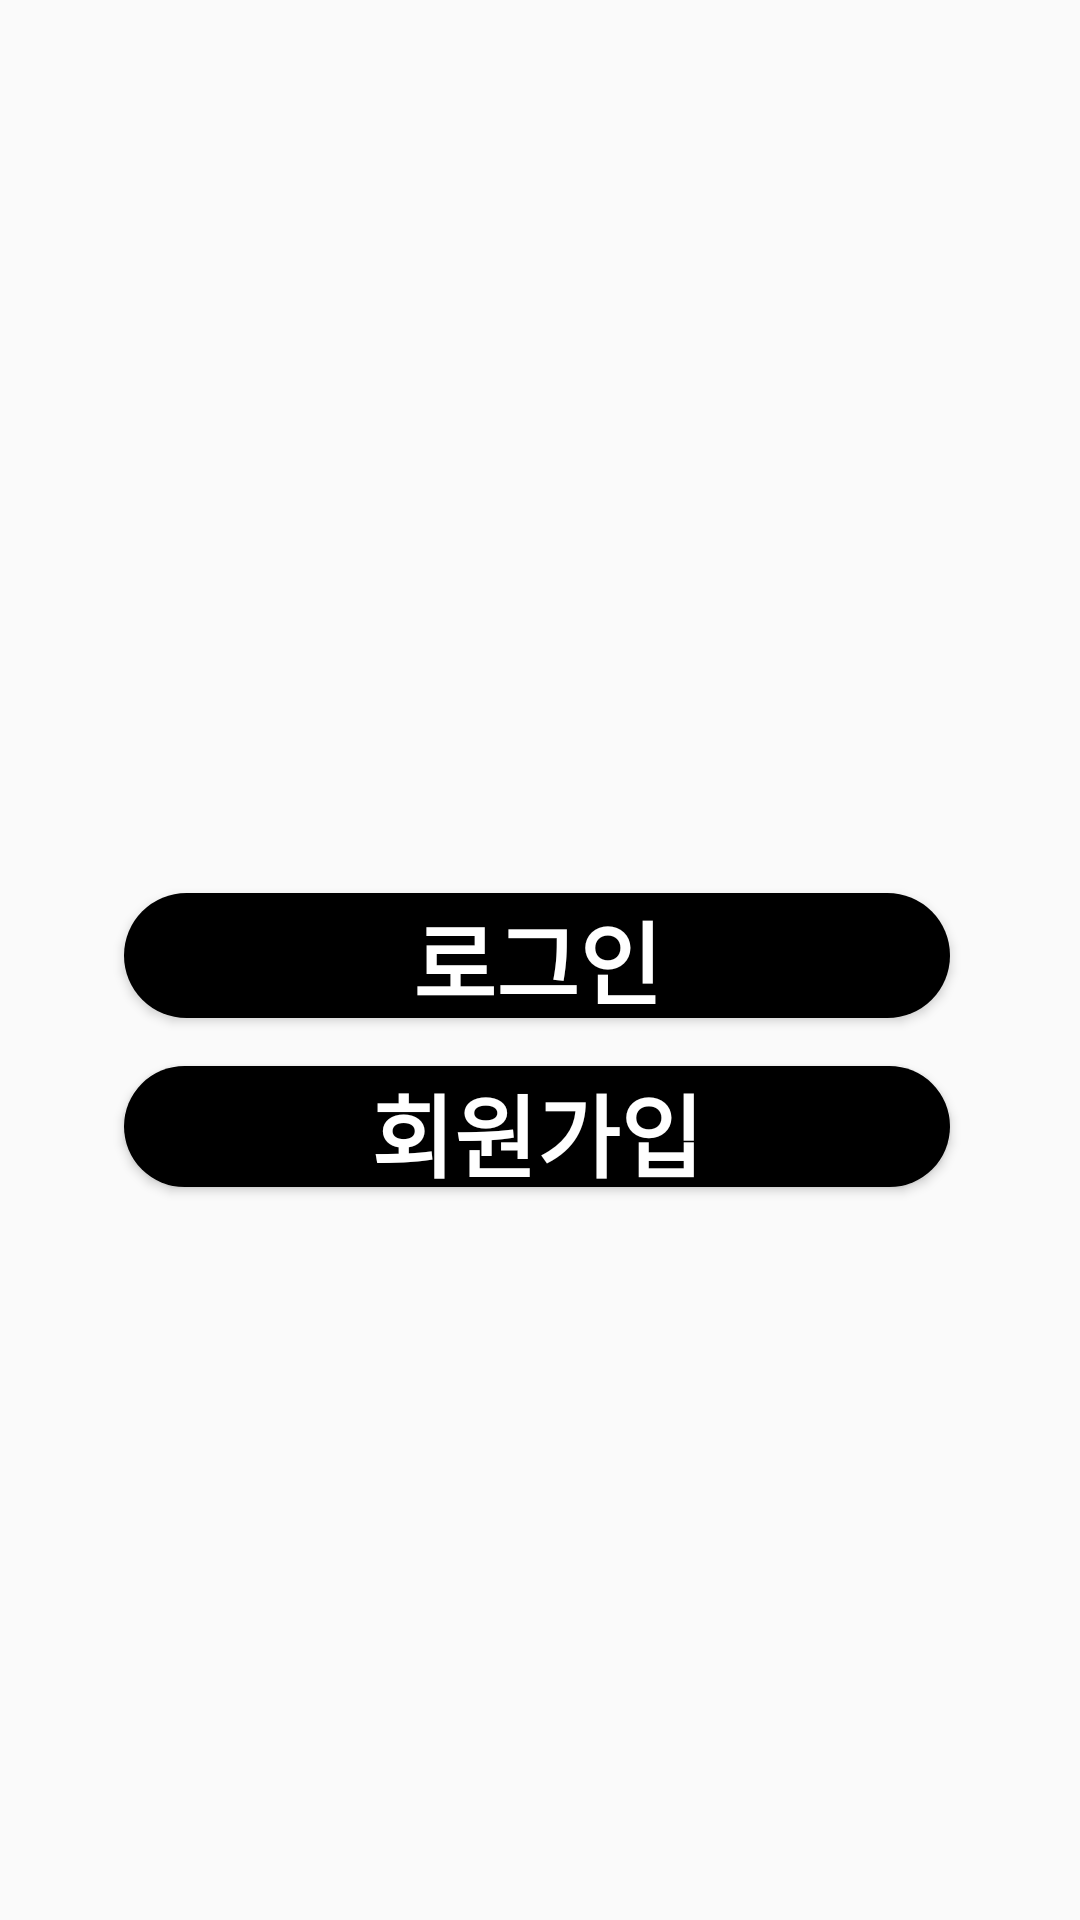

Layout XML and referenced resources for this Android screen:
<!-- AndroidManifest.xml: application theme Theme.GMS -->
<!-- res/layout/activity_main.xml -->
<?xml version="1.0" encoding="utf-8"?>
<androidx.constraintlayout.widget.ConstraintLayout xmlns:android="http://schemas.android.com/apk/res/android"
    xmlns:app="http://schemas.android.com/apk/res-auto"
    xmlns:tools="http://schemas.android.com/tools"
    android:layout_width="match_parent"
    android:layout_height="match_parent"
    tools:context=".MainActivity">

    
    <androidx.constraintlayout.widget.Guideline
        android:id="@+id/logoGuideLeft"
        android:layout_width="match_parent"
        android:layout_height="0.1dp"
        android:orientation="vertical"
        app:layout_constraintGuide_percent="0.15" />

    <androidx.constraintlayout.widget.Guideline
        android:id="@+id/logoGuideRight"
        android:layout_width="match_parent"
        android:layout_height="0.1dp"
        android:orientation="vertical"
        app:layout_constraintGuide_percent="0.845" />

    <androidx.constraintlayout.widget.Guideline
        android:id="@+id/logoGuideTop"
        android:layout_width="match_parent"
        android:layout_height="0.1dp"
        android:orientation="horizontal"
        app:layout_constraintGuide_percent="0.105" />

    <androidx.constraintlayout.widget.Guideline
        android:id="@+id/logoGuideBottom"
        android:layout_width="match_parent"
        android:layout_height="0.1dp"
        android:orientation="horizontal"
        app:layout_constraintGuide_percent="0.42" />

    
    <Button
        android:id="@+id/loginBtn"
        android:layout_width="0dp"
        android:layout_height="0dp"
        android:background="@drawable/black_background"
        android:text="@string/login"
        android:textColor="@color/white"
        android:textSize="30dp"
        android:textStyle="bold"
        app:layout_constraintBottom_toBottomOf="@id/loginBtnGuideBottom"
        app:layout_constraintEnd_toEndOf="@id/loginBtnGuideRight"
        app:layout_constraintStart_toStartOf="@id/loginBtnGuideLeft"
        app:layout_constraintTop_toBottomOf="@id/loginBtnGuideTop" />

    <androidx.constraintlayout.widget.Guideline
        android:id="@+id/loginBtnGuideLeft"
        android:layout_width="match_parent"
        android:layout_height="0.1dp"
        android:orientation="vertical"
        app:layout_constraintGuide_percent="0.115" />

    <androidx.constraintlayout.widget.Guideline
        android:id="@+id/loginBtnGuideRight"
        android:layout_width="match_parent"
        android:layout_height="0.1dp"
        android:orientation="vertical"
        app:layout_constraintGuide_percent="0.88" />

    <androidx.constraintlayout.widget.Guideline
        android:id="@+id/loginBtnGuideTop"
        android:layout_width="match_parent"
        android:layout_height="0.1dp"
        android:orientation="horizontal"
        app:layout_constraintGuide_percent="0.465" />

    <androidx.constraintlayout.widget.Guideline
        android:id="@+id/loginBtnGuideBottom"
        android:layout_width="match_parent"
        android:layout_height="0.1dp"
        android:orientation="horizontal"
        app:layout_constraintGuide_percent="0.53" />

    
    <Button
        android:id="@+id/signBtn"
        android:layout_width="0dp"
        android:layout_height="0dp"
        android:background="@drawable/black_background"
        android:text="@string/sign"
        android:textColor="@color/white"
        android:textSize="30dp"
        android:textStyle="bold"
        app:layout_constraintBottom_toBottomOf="@id/signBtnGuideBottom"
        app:layout_constraintEnd_toEndOf="@id/signBtnGuideRight"
        app:layout_constraintStart_toStartOf="@id/signBtnGuideLeft"
        app:layout_constraintTop_toBottomOf="@id/signBtnGuideTop" />

    <androidx.constraintlayout.widget.Guideline
        android:id="@+id/signBtnGuideLeft"
        android:layout_width="match_parent"
        android:layout_height="0.1dp"
        android:orientation="vertical"
        app:layout_constraintGuide_percent="0.115" />

    <androidx.constraintlayout.widget.Guideline
        android:id="@+id/signBtnGuideRight"
        android:layout_width="match_parent"
        android:layout_height="0.1dp"
        android:orientation="vertical"
        app:layout_constraintGuide_percent="0.88" />

    <androidx.constraintlayout.widget.Guideline
        android:id="@+id/signBtnGuideTop"
        android:layout_width="match_parent"
        android:layout_height="0.1dp"
        android:orientation="horizontal"
        app:layout_constraintGuide_percent="0.555" />

    <androidx.constraintlayout.widget.Guideline
        android:id="@+id/signBtnGuideBottom"
        android:layout_width="match_parent"
        android:layout_height="0.1dp"
        android:orientation="horizontal"
        app:layout_constraintGuide_percent="0.618" />

</androidx.constraintlayout.widget.ConstraintLayout>
<!-- resources referenced by this layout -->
<resources>
  <color name="white">#FFFFFFFF</color>
  <!-- drawable black_background (drawable) -->
  <?xml version="1.0" encoding="utf-8"?>
  <shape xmlns:android="http://schemas.android.com/apk/res/android"
      android:padding="10dp"
      android:shape="rectangle" >
      <solid android:color="@color/black" />
      <corners
          android:bottomLeftRadius="50dp"
          android:bottomRightRadius="50dp"
          android:topLeftRadius="50dp"
          android:topRightRadius="50dp" />
  </shape>
  <string name="login">로그인</string>
  <string name="sign">회원가입</string>
  <style name="Theme.GMS" parent="Theme.AppCompat.Light">
          
          <item name="colorPrimary">@color/purple_500</item>
          <item name="colorPrimaryVariant">@color/purple_700</item>
          <item name="colorOnPrimary">@color/white</item>
          
          <item name="colorSecondary">@color/teal_200</item>
          <item name="colorSecondaryVariant">@color/teal_700</item>
          <item name="colorOnSecondary">@color/black</item>
          
          <item name="android:statusBarColor">?attr/colorPrimaryVariant</item>
          
      </style>
  <color name="black">#FF000000</color>
  <color name="purple_500">#FF6200EE</color>
  <color name="purple_700">#FF3700B3</color>
  <color name="teal_200">#FF03DAC5</color>
  <color name="teal_700">#FF018786</color>
</resources>
